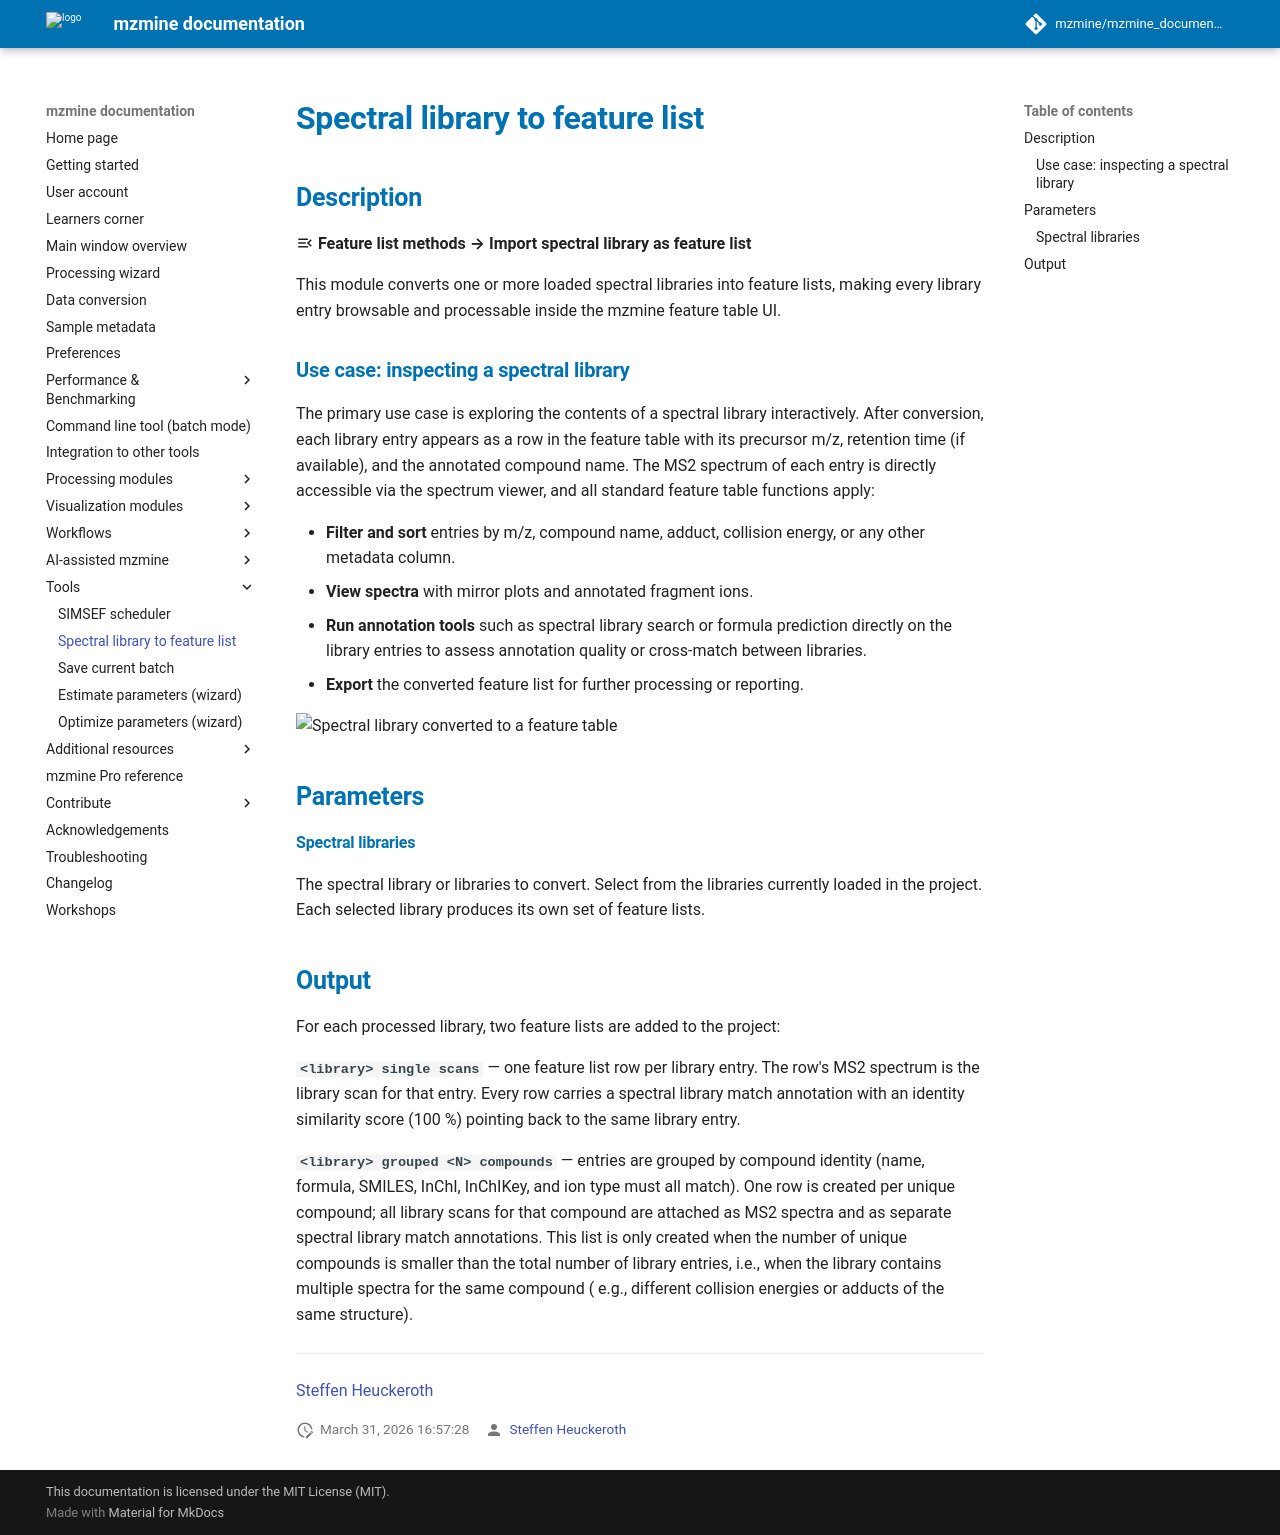

repository: mzmine/mzmine_documentation · page: latest/module_docs/tools_spectral_library_to_feature_list/spectral_library_to_feature_list.html · generator: mkdocs

# Spectral library to feature list

## Description

:material-menu-open: **Feature list methods → Import spectral library as feature list**

This module converts one or more loaded spectral libraries into feature lists, making every library
entry browsable and processable inside the mzmine feature table UI.

### Use case: inspecting a spectral library

The primary use case is exploring the contents of a spectral library interactively. After
conversion, each library entry appears as a row in the feature table with its precursor m/z,
retention time (if available), and the annotated compound name. The MS2 spectrum of each entry is
directly accessible via the spectrum viewer, and all standard feature table functions apply:

- **Filter and sort** entries by m/z, compound name, adduct, collision energy, or any other metadata
  column.
- **View spectra** with mirror plots and annotated fragment ions.
- **Run annotation tools** such as spectral library search or formula prediction directly on the
  library entries to assess annotation quality or cross-match between libraries.
- **Export** the converted feature list for further processing or reporting.

![Spectral library converted to a feature table](spectral_library_featurelist.png)

## Parameters

#### Spectral libraries

The spectral library or libraries to convert. Select from the libraries currently loaded in the
project. Each selected library produces its own set of feature lists.

## Output

For each processed library, two feature lists are added to the project:

**`<library> single scans`** — one feature list row per library entry. The row's MS2 spectrum is the
library scan for that entry. Every row carries a spectral library match annotation with an identity
similarity score (100 %) pointing back to the same library entry.

**`<library> grouped <N> compounds`** — entries are grouped by compound identity (name, formula,
SMILES, InChI, InChIKey, and ion type must all match). One row is created per unique compound; all
library scans for that compound are attached as MS2 spectra and as separate spectral library match
annotations. This list is only created when the number of unique compounds is smaller than the total
number of library entries, i.e., when the library contains multiple spectra for the same compound (
e.g., different collision energies or adducts of the same structure).

---

{{ git_page_authors }}
